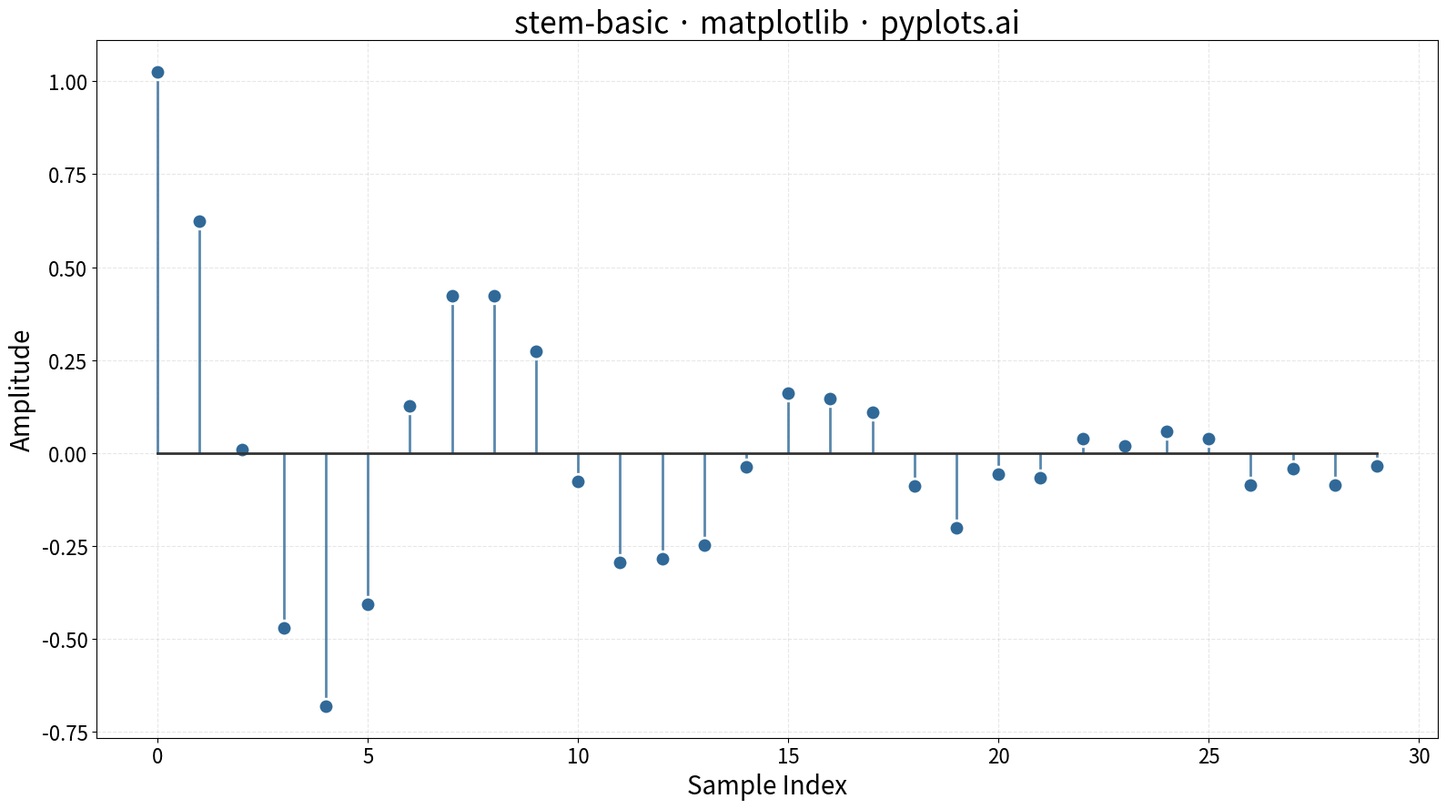

Write the Python code that produced this figure.
"""pyplots.ai
stem-basic: Basic Stem Plot
Library: matplotlib | Python 3.13
Quality: pending | Created: 2025-12-23
"""

import matplotlib.pyplot as plt
import numpy as np


# Data - Discrete signal samples (simulating a damped oscillation)
np.random.seed(42)
x = np.arange(0, 30)
y = np.exp(-x / 10) * np.cos(x * 0.8) + np.random.randn(30) * 0.05

# Create plot (4800x2700 px)
fig, ax = plt.subplots(figsize=(16, 9))

# Stem plot with custom styling
markerline, stemlines, baseline = ax.stem(x, y, basefmt="k-")
plt.setp(stemlines, linewidth=2, color="#306998", alpha=0.8)
plt.setp(markerline, markersize=12, color="#306998", markeredgecolor="white", markeredgewidth=2)
plt.setp(baseline, linewidth=2, color="#333333")

# Labels and styling (scaled font sizes for 4800x2700)
ax.set_xlabel("Sample Index", fontsize=20)
ax.set_ylabel("Amplitude", fontsize=20)
ax.set_title("stem-basic · matplotlib · pyplots.ai", fontsize=24)
ax.tick_params(axis="both", labelsize=16)
ax.grid(True, alpha=0.3, linestyle="--")

plt.tight_layout()
plt.savefig("plot.png", dpi=300, bbox_inches="tight")
